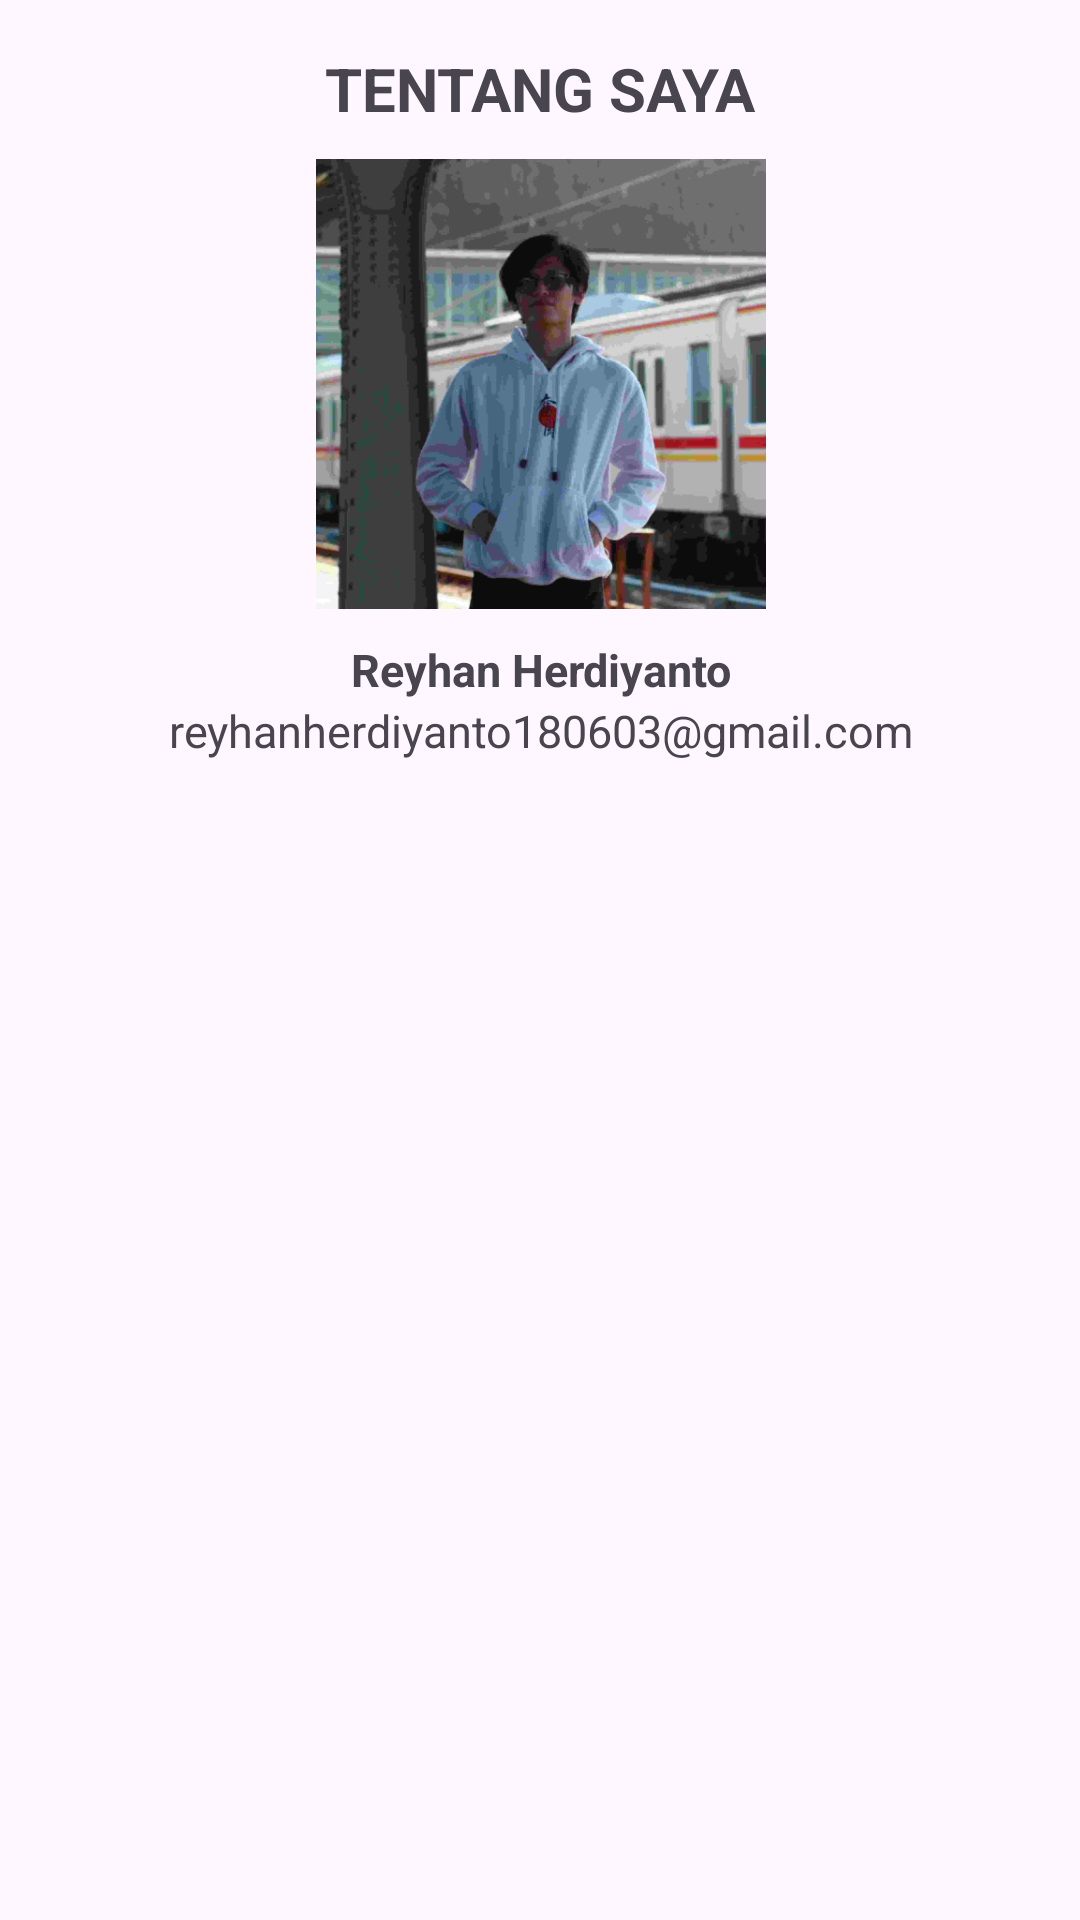

Reconstruct the res/layout file that produces this screen, plus the resources it refers to.
<!-- AndroidManifest.xml: application theme Theme.DaftarFilm -->
<!-- res/layout/activity_about_me.xml -->
<?xml version="1.0" encoding="utf-8"?>
<androidx.constraintlayout.widget.ConstraintLayout xmlns:android="http://schemas.android.com/apk/res/android"
    xmlns:app="http://schemas.android.com/apk/res-auto"
    xmlns:tools="http://schemas.android.com/tools"
    android:layout_width="match_parent"
    android:layout_height="match_parent"
    tools:context=".AboutMeActivity"
    android:padding="16dp">

    <TextView
        android:id="@+id/tentang_saya"
        android:layout_width="wrap_content"
        android:layout_height="wrap_content"
        app:layout_constraintStart_toStartOf="parent"
        app:layout_constraintEnd_toEndOf="parent"
        app:layout_constraintTop_toTopOf="parent"
        android:textSize="20sp"
        android:textStyle="bold"
        android:text="@string/tentang_saya"/>

    <ImageView
        android:id="@+id/foto_saya"
        android:layout_width="150dp"
        android:layout_height="150dp"
        android:scaleType="centerCrop"
        app:layout_constraintStart_toStartOf="@id/tentang_saya"
        app:layout_constraintEnd_toEndOf="@id/tentang_saya"
        app:layout_constraintTop_toBottomOf="@id/tentang_saya"
        android:layout_marginTop="10dp"
        android:src="@mipmap/foto_saya_foreground" />

    <TextView
        android:id="@+id/nama_saya"
        android:layout_width="wrap_content"
        android:layout_height="wrap_content"
        app:layout_constraintTop_toBottomOf="@+id/foto_saya"
        app:layout_constraintStart_toStartOf="@+id/foto_saya"
        app:layout_constraintEnd_toEndOf="@id/foto_saya"
        android:layout_marginTop="10dp"
        android:textSize="15sp"
        android:textStyle="bold"
        android:text="@string/nama_saya"/>

    <TextView
        android:layout_width="wrap_content"
        android:layout_height="wrap_content"
        app:layout_constraintTop_toBottomOf="@id/nama_saya"
        app:layout_constraintStart_toStartOf="@id/nama_saya"
        app:layout_constraintEnd_toEndOf="@id/nama_saya"
        android:textSize="15sp"
        android:text="@string/email_saya"/>

</androidx.constraintlayout.widget.ConstraintLayout>
<!-- resources referenced by this layout -->
<resources>
  <!-- mipmap foto_saya_foreground: png bitmap (mipmap-xhdpi, 144539 bytes) -->
  <string name="email_saya">reyhanherdiyanto180603@gmail.com</string>
  <string name="nama_saya">Reyhan Herdiyanto</string>
  <string name="tentang_saya">TENTANG SAYA</string>
  <style name="Theme.DaftarFilm" parent="Base.Theme.DaftarFilm" />
  <style name="Base.Theme.DaftarFilm" parent="Theme.Material3.DayNight">
          
          
      </style>
</resources>
